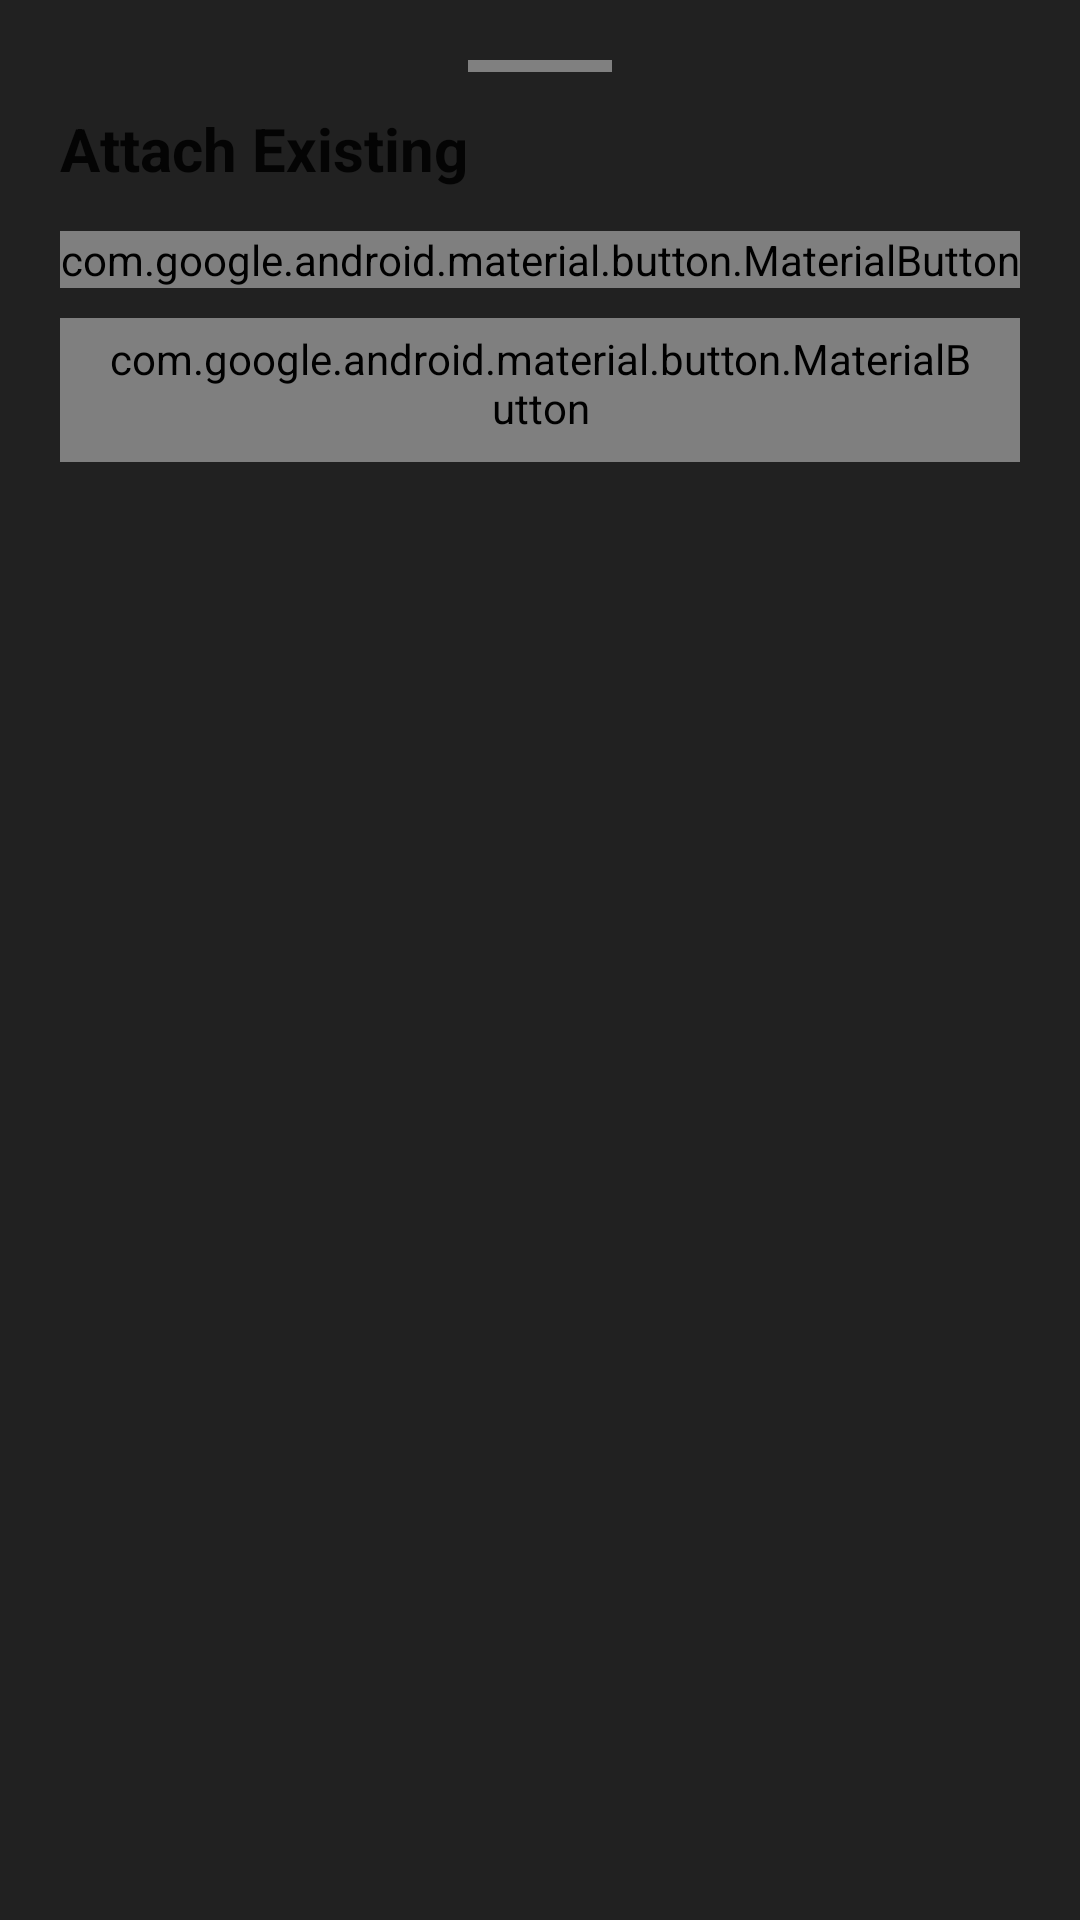

Produce the Android XML layout that renders to this screen, including the resource entries it uses.
<!-- AndroidManifest.xml: application theme AppTheme.Unified.StartupFlash -->
<!-- res/layout/portal_sheet_attach.xml -->
<?xml version="1.0" encoding="utf-8"?>
<LinearLayout xmlns:android="http://schemas.android.com/apk/res/android"
    xmlns:app="http://schemas.android.com/apk/res-auto"
    android:layout_width="match_parent"
    android:layout_height="wrap_content"
    android:orientation="vertical"
    android:padding="20dp">

    <View
        android:layout_width="48dp"
        android:layout_height="4dp"
        android:layout_gravity="center_horizontal"
        android:background="@color/divider" />

    <TextView
        android:layout_width="wrap_content"
        android:layout_height="wrap_content"
        android:layout_marginTop="12dp"
        android:text="Attach Existing"
        android:textColor="@color/primary_text"
        android:textSize="20sp"
        android:textStyle="bold" />

    <com.google.android.material.button.MaterialButton
        android:id="@+id/portal_attach_image"
        android:layout_width="match_parent"
        android:layout_height="wrap_content"
        android:layout_marginTop="14dp"
        android:text="Choose image from gallery"
        app:icon="@drawable/ic_image_black_24dp"
        app:iconTint="@color/white"
        app:backgroundTint="@color/accent" />

    <com.google.android.material.button.MaterialButton
        android:id="@+id/portal_attach_audio"
        style="@style/Widget.MaterialComponents.Button.OutlinedButton"
        android:layout_width="match_parent"
        android:layout_height="wrap_content"
        android:layout_marginTop="10dp"
        android:text="Attach saved draft audio"
        app:icon="@drawable/ic_keyboard_voice_black_24dp" />

</LinearLayout>
<!-- resources referenced by this layout -->
<resources>
  <color name="accent">#E35C63</color>
  <color name="divider">#808080</color>
  <color name="primary_text">@color/light__primary_text</color>
  <color name="white">#FFFFFFFF</color>
  <style name="AppTheme.Unified.StartupFlash" parent="AppTheme.Unified">
          <item name="android:windowBackground">@color/dark__background</item>
      </style>
  <color name="light__primary_text">#DE000000</color>
  <color name="dark__background">@color/dark_grey</color>
  <style name="LessSpaceActionButtonStyle" parent="Widget.AppCompat.ActionButton">
          <item name="android:minWidth">1dip</item>
          <item name="android:paddingLeft">8dip</item>
          <item name="android:paddingRight">8dip</item>
          <item name="android:paddingStart">8dip</item>
          <item name="android:paddingEnd">8dip</item>
      </style>
  <style name="AppTheme.PreferenceTheme" parent="PreferenceThemeOverlay.v14.Material">
          <item name="preferenceCategoryStyle">@style/AppTheme.PreferenceTheme.CategoryStyle</item>
      </style>
  <style name="Theme.AppCompat.DayNight.Dialog.Rounded" parent="Theme.AppCompat.DayNight.Dialog">
          <item name="dialogCornerRadius">@dimen/dialog_corner_radius</item>
          <item name="android:backgroundDimEnabled">true</item>
          <item name="android:windowBackground">@drawable/rounded_corner_background</item>
          <item name="android:textColorPrimary">@color/primary_text</item>
          <item name="android:textColorSecondary">@color/secondary_text</item>
          <item name="colorAccent">@color/accent</item>
      </style>
  <color name="primary">#1E2135</color>
  <color name="background">@color/light__background</color>
  <color name="dark_grey">#FF212121</color>
  <style name="AppTheme.PreferenceTheme.CategoryStyle" parent="Preference.Category">
          <item name="android:layout">@layout/opoc_pref_category_text</item>
      </style>
  <color name="secondary_text">@color/light__secondary_text</color>
  <color name="light__background">#EEEEEE</color>
  <color name="light__secondary_text">#99000000</color>
</resources>
